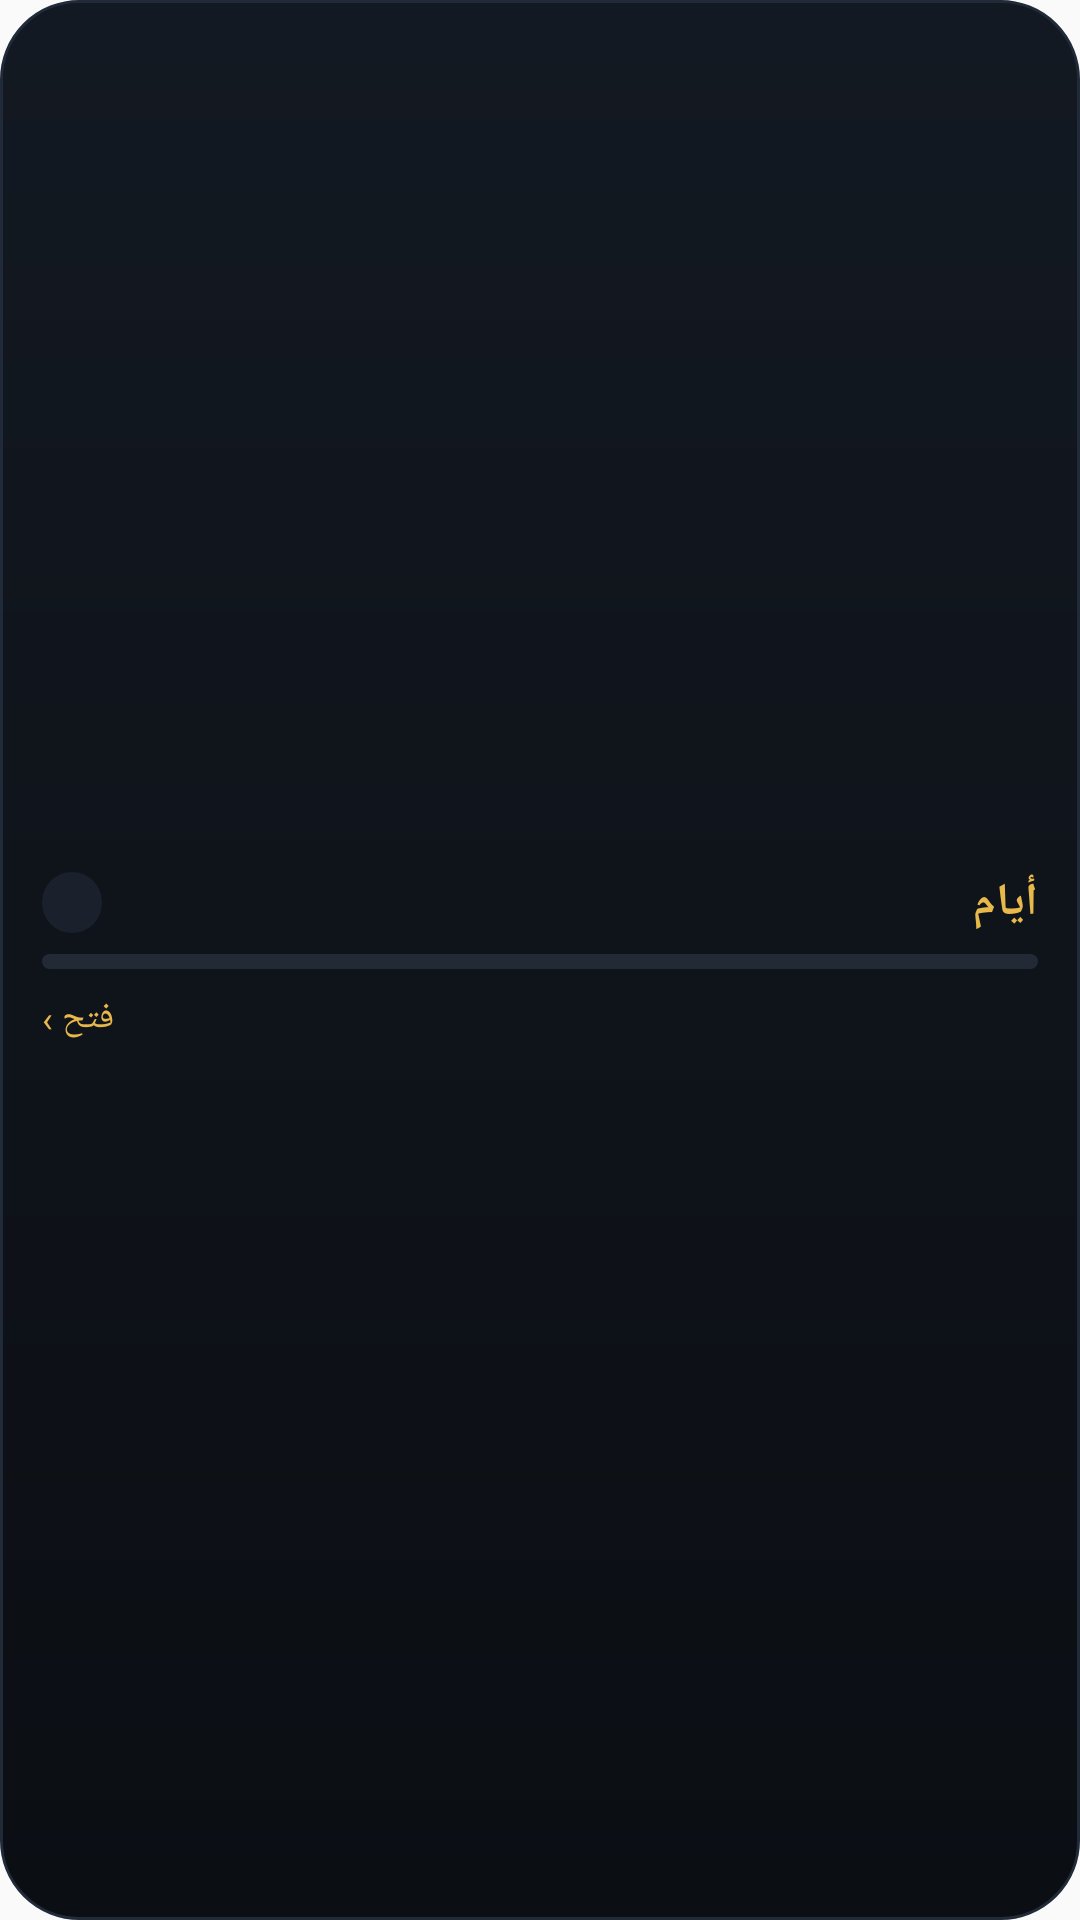

Here is an Android app screen rendered from its layout file. Give the layout XML and the strings, colors and styles it references.
<!-- AndroidManifest.xml: application theme AppTheme -->
<!-- res/layout/widget_small.xml -->
<?xml version="1.0" encoding="utf-8"?>
<LinearLayout xmlns:android="http://schemas.android.com/apk/res/android"
    android:id="@+id/widget_root"
    android:layout_width="match_parent"
    android:layout_height="match_parent"
    android:orientation="vertical"
    android:layoutDirection="rtl"
    android:background="@drawable/widget_bg"
    android:paddingLeft="14dp"
    android:paddingRight="14dp"
    android:paddingTop="10dp"
    android:paddingBottom="10dp"
    android:gravity="center_vertical">

    <LinearLayout
        android:layout_width="match_parent"
        android:layout_height="wrap_content"
        android:orientation="horizontal"
        android:gravity="center_vertical">
        <TextView
            android:id="@+id/w_brand"
            android:layout_width="wrap_content"
            android:layout_height="wrap_content"
            android:text="أيام"
            android:textColor="#E8B84B"
            android:textSize="15sp"
            android:textStyle="bold" />
        <TextView android:layout_width="0dp" android:layout_height="wrap_content" android:layout_weight="1" />
        <TextView
            android:id="@+id/w_progress_text"
            android:layout_width="wrap_content"
            android:layout_height="wrap_content"
            android:background="@drawable/widget_pill_bg"
            android:paddingLeft="10dp"
            android:paddingRight="10dp"
            android:paddingTop="2dp"
            android:paddingBottom="2dp"
            android:textColor="#F3EFE4"
            android:textSize="12sp" />
    </LinearLayout>

    <ProgressBar
        android:id="@+id/w_progress_bar"
        style="@android:style/Widget.ProgressBar.Horizontal"
        android:layout_width="match_parent"
        android:layout_height="5dp"
        android:layout_marginTop="7dp"
        android:max="100"
        android:progressDrawable="@drawable/widget_progressbar" />

    <LinearLayout
        android:layout_width="match_parent"
        android:layout_height="wrap_content"
        android:orientation="horizontal"
        android:gravity="center_vertical"
        android:layout_marginTop="7dp">
        <TextView
            android:id="@+id/w_next_title"
            android:layout_width="0dp"
            android:layout_height="wrap_content"
            android:layout_weight="1"
            android:maxLines="1"
            android:ellipsize="end"
            android:textColor="#F3EFE4"
            android:textSize="14sp"
            android:textStyle="bold" />
        <TextView
            android:id="@+id/w_open"
            android:layout_width="wrap_content"
            android:layout_height="wrap_content"
            android:layout_marginStart="8dp"
            android:text="فتح ›"
            android:textColor="#E8B84B"
            android:textSize="12sp" />
    </LinearLayout>

    <TextView
        android:id="@+id/w_message"
        android:layout_width="match_parent"
        android:layout_height="wrap_content"
        android:maxLines="2"
        android:ellipsize="end"
        android:textColor="#F3EFE4"
        android:textSize="13sp"
        android:visibility="gone" />
</LinearLayout>
<!-- resources referenced by this layout -->
<resources>
  <!-- drawable widget_bg (drawable) -->
  <?xml version="1.0" encoding="utf-8"?>
  <shape xmlns:android="http://schemas.android.com/apk/res/android" android:shape="rectangle">
      <gradient android:startColor="#131922" android:endColor="#0B0E13" android:angle="270" />
      <corners android:radius="26dp" />
      <stroke android:width="1dp" android:color="#212A38" />
  </shape>
  <!-- drawable widget_pill_bg (drawable) -->
  <?xml version="1.0" encoding="utf-8"?>
  <shape xmlns:android="http://schemas.android.com/apk/res/android" android:shape="rectangle">
      <solid android:color="#1A212C" />
      <corners android:radius="22dp" />
  </shape>
  <!-- drawable widget_progressbar (drawable) -->
  <?xml version="1.0" encoding="utf-8"?>
  <layer-list xmlns:android="http://schemas.android.com/apk/res/android">
      <item android:id="@android:id/background">
          <shape android:shape="rectangle">
              <corners android:radius="4dp" />
              <solid android:color="#222A36" />
          </shape>
      </item>
      <item android:id="@android:id/progress">
          <clip>
              <shape android:shape="rectangle">
                  <corners android:radius="4dp" />
                  <solid android:color="#E8B84B" />
              </shape>
          </clip>
      </item>
  </layer-list>
  <style name="AppTheme" parent="Theme.AppCompat.Light.DarkActionBar">
          
          <item name="colorPrimary">@color/colorPrimary</item>
          <item name="colorPrimaryDark">@color/colorPrimaryDark</item>
          <item name="colorAccent">@color/colorAccent</item>
      </style>
  <!-- not gathered from this repository: default colours our renderer supplied (Android Studio template values) -->
  <color name="colorPrimary">#FF6200EE</color>
  <color name="colorPrimaryDark">#FF3700B3</color>
  <color name="colorAccent">#FF03DAC5</color>
</resources>
